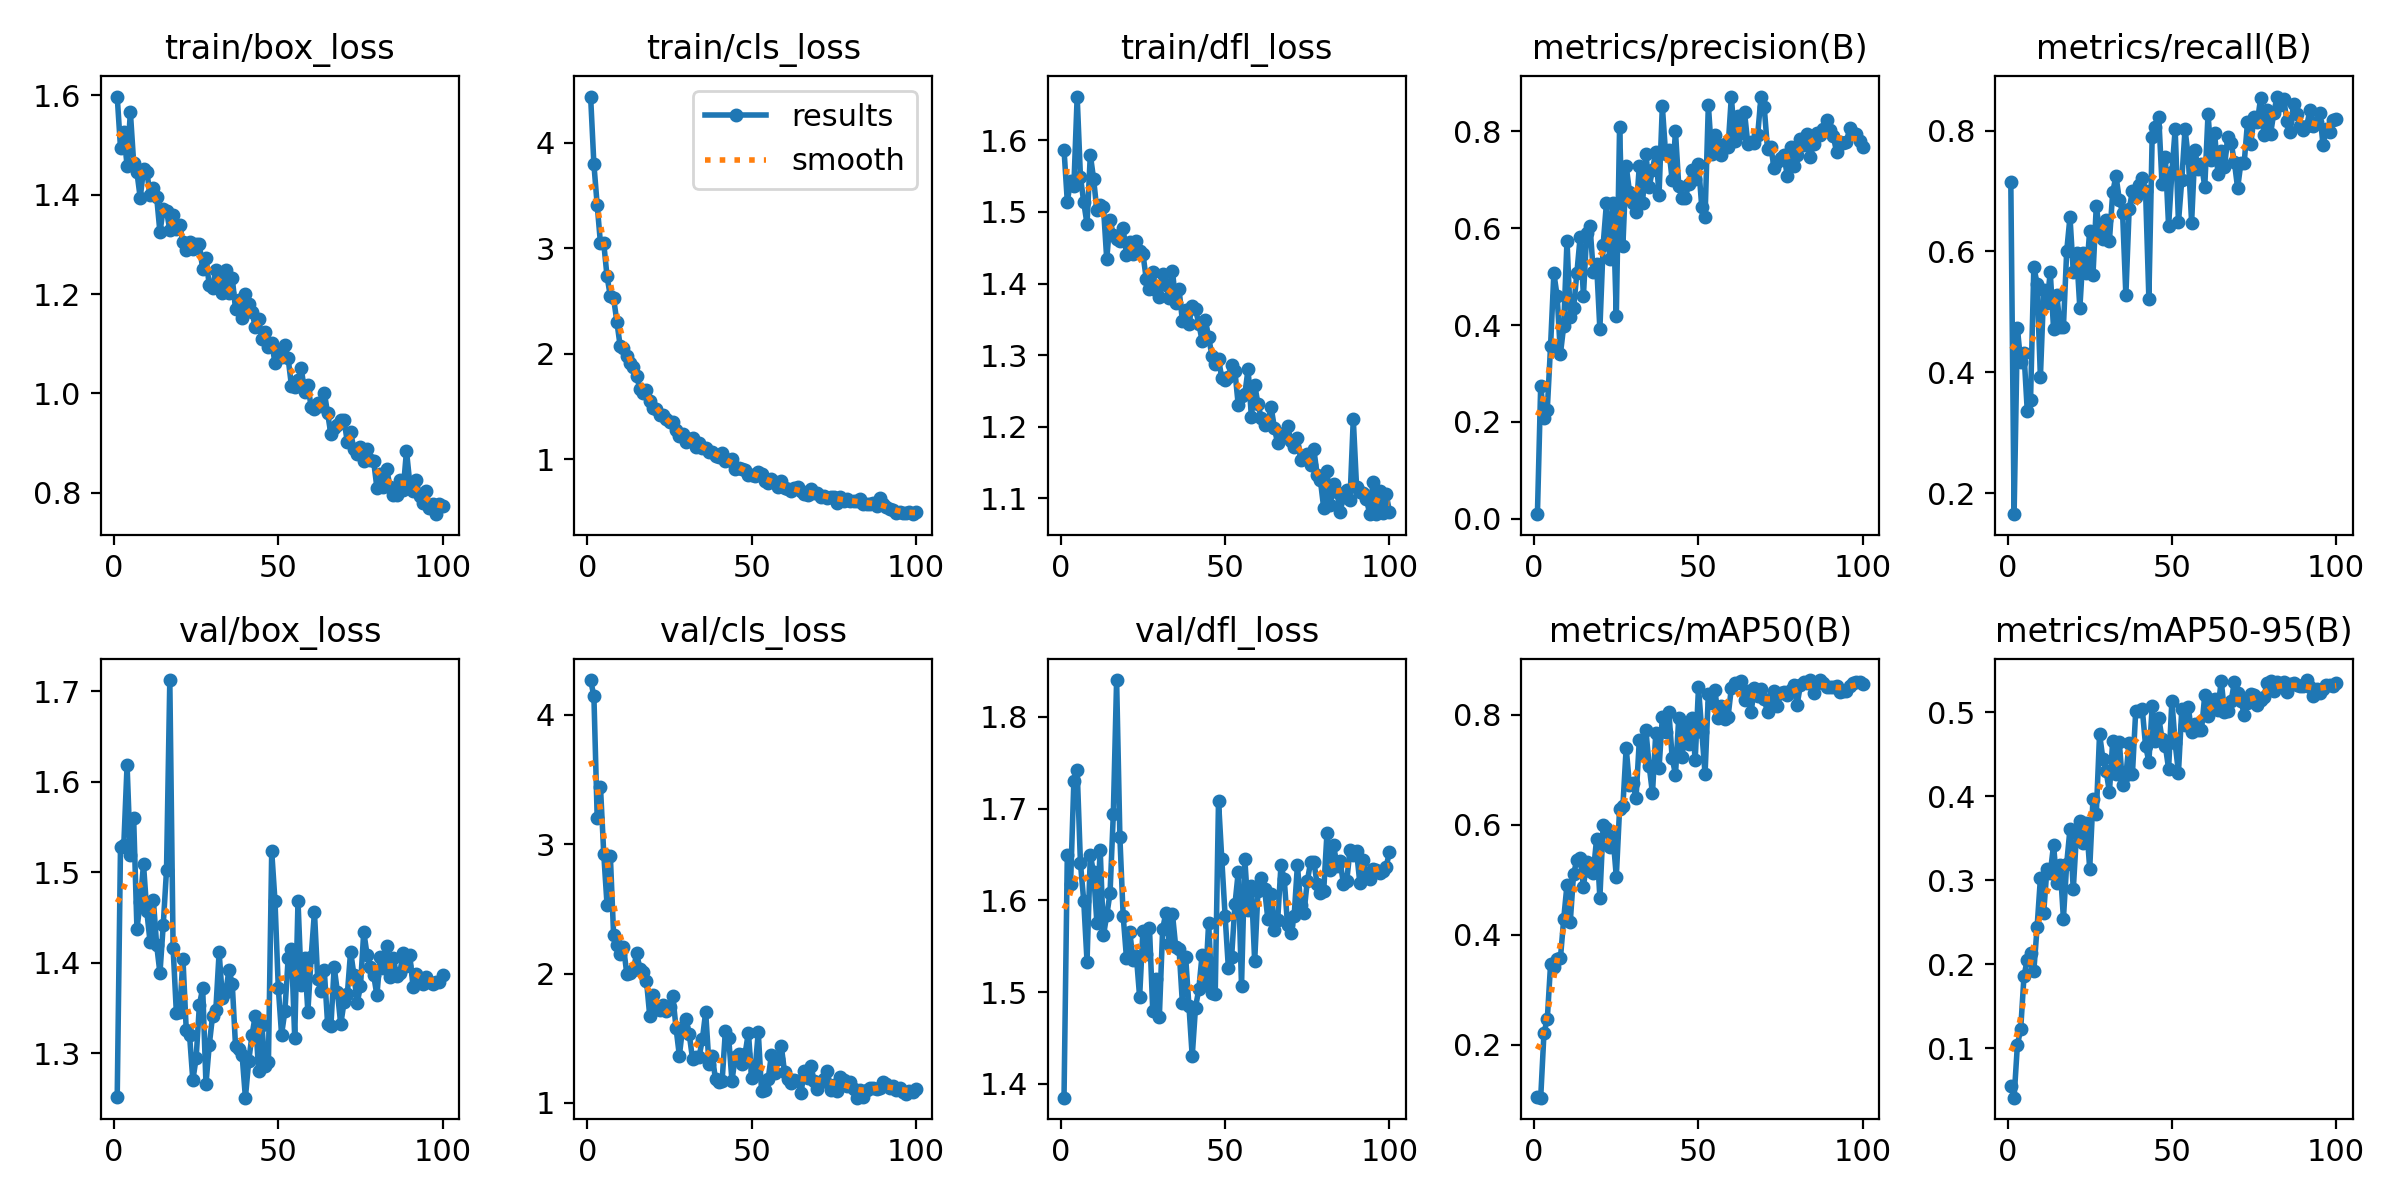

The table this chart was drawn from, first rows:
epoch, time, train/box_loss, train/cls_loss, train/dfl_loss, metrics/precision(B), metrics/recall(B), metrics/mAP50(B), metrics/mAP50-95(B), val/box_loss, val/cls_loss, val/dfl_loss, lr/pg0, lr/pg1, lr/pg2
1, 57.58, 1.598, 4.436, 1.587, 0.00946, 0.7141, 0.1061, 0.05476, 1.252, 4.268, 1.385, 0.0003621, 0.0003621, 0.0003621
2, 84.83, 1.495, 3.794, 1.514, 0.2748, 0.1653, 0.1041, 0.04112, 1.528, 4.142, 1.649, 0.0007323, 0.0007323, 0.0007323
3, 114.6, 1.527, 3.408, 1.544, 0.2077, 0.4731, 0.2222, 0.104, 1.53, 3.205, 1.618, 0.001102, 0.001102, 0.001102
4, 143.8, 1.458, 3.043, 1.536, 0.2253, 0.4174, 0.2467, 0.1223, 1.618, 3.442, 1.73, 0.001109, 0.001109, 0.001109
5, 174.3, 1.567, 3.044, 1.661, 0.3569, 0.4324, 0.3464, 0.1854, 1.519, 2.923, 1.742, 0.001107, 0.001107, 0.001107
6, 203.1, 1.465, 2.731, 1.549, 0.5067, 0.3364, 0.3412, 0.2056, 1.56, 2.53, 1.64, 0.001104, 0.001104, 0.001104
7, 232.8, 1.445, 2.545, 1.514, 0.46, 0.3541, 0.3555, 0.2139, 1.437, 2.909, 1.599, 0.001101, 0.001101, 0.001101
8, 261.4, 1.394, 2.524, 1.483, 0.3403, 0.574, 0.3574, 0.1921, 1.467, 2.295, 1.533, 0.001098, 0.001098, 0.001098
9, 291.3, 1.451, 2.299, 1.58, 0.398, 0.5469, 0.4291, 0.2445, 1.509, 2.218, 1.649, 0.001094, 0.001094, 0.001094
10, 319.3, 1.447, 2.069, 1.546, 0.5742, 0.3922, 0.4912, 0.3022, 1.457, 2.153, 1.63, 0.001089, 0.001089, 0.001089
11, 347.6, 1.4, 2.054, 1.502, 0.416, 0.5356, 0.4242, 0.2615, 1.423, 2.206, 1.575, 0.001084, 0.001084, 0.001084
12, 375.4, 1.414, 1.98, 1.509, 0.4347, 0.5139, 0.5103, 0.3139, 1.469, 1.999, 1.655, 0.001078, 0.001078, 0.001078
13, 402.6, 1.396, 1.911, 1.507, 0.5069, 0.5656, 0.5364, 0.3082, 1.42, 2.002, 1.562, 0.001072, 0.001072, 0.001072
14, 429.5, 1.324, 1.873, 1.434, 0.5817, 0.4726, 0.5389, 0.342, 1.389, 2.028, 1.584, 0.001066, 0.001066, 0.001066
15, 456.8, 1.372, 1.788, 1.489, 0.4608, 0.5273, 0.4877, 0.2962, 1.442, 2.155, 1.608, 0.001059, 0.001059, 0.001059
16, 482.8, 1.368, 1.664, 1.468, 0.5907, 0.4745, 0.5331, 0.3178, 1.502, 2.039, 1.694, 0.001051, 0.001051, 0.001051
17, 510.3, 1.329, 1.623, 1.462, 0.6042, 0.4744, 0.5157, 0.2543, 1.712, 2.015, 1.84, 0.001043, 0.001043, 0.001043
18, 536.9, 1.359, 1.655, 1.459, 0.5096, 0.6007, 0.5129, 0.3197, 1.417, 1.942, 1.668, 0.001034, 0.001034, 0.001034
19, 565.2, 1.331, 1.549, 1.477, 0.5266, 0.657, 0.5746, 0.3611, 1.344, 1.668, 1.583, 0.001025, 0.001025, 0.001025
20, 592.2, 1.338, 1.484, 1.44, 0.3914, 0.5663, 0.4673, 0.289, 1.346, 1.832, 1.537, 0.001016, 0.001016, 0.001016
21, 619.3, 1.305, 1.478, 1.458, 0.5659, 0.5982, 0.599, 0.3565, 1.404, 1.729, 1.566, 0.001006, 0.001006, 0.001006
22, 646.2, 1.289, 1.421, 1.441, 0.6516, 0.5063, 0.595, 0.3704, 1.326, 1.722, 1.535, 0.0009956, 0.0009956, 0.0009956
23, 674, 1.305, 1.413, 1.459, 0.5364, 0.5978, 0.5605, 0.3438, 1.321, 1.753, 1.54, 0.0009848, 0.0009848, 0.0009848
24, 700, 1.29, 1.38, 1.446, 0.6509, 0.5638, 0.5786, 0.3685, 1.271, 1.707, 1.495, 0.0009736, 0.0009736, 0.0009736
25, 727.6, 1.301, 1.355, 1.442, 0.4189, 0.6347, 0.5057, 0.3138, 1.294, 1.743, 1.567, 0.0009619, 0.0009619, 0.0009619
26, 754.3, 1.3, 1.348, 1.407, 0.8095, 0.5618, 0.6295, 0.397, 1.353, 1.827, 1.542, 0.0009499, 0.0009499, 0.0009499
27, 788.8, 1.25, 1.279, 1.393, 0.563, 0.6753, 0.6338, 0.3793, 1.372, 1.576, 1.57, 0.0009375, 0.0009375, 0.0009375
28, 815.3, 1.273, 1.219, 1.416, 0.7291, 0.6326, 0.7401, 0.4744, 1.266, 1.365, 1.479, 0.0009247, 0.0009247, 0.0009247
29, 843.7, 1.218, 1.234, 1.39, 0.675, 0.6207, 0.6719, 0.4448, 1.309, 1.585, 1.514, 0.0009116, 0.0009116, 0.0009116
30, 876.1, 1.213, 1.167, 1.382, 0.6517, 0.6527, 0.6759, 0.43, 1.341, 1.646, 1.473, 0.0008981, 0.0008981, 0.0008981
31, 902.4, 1.249, 1.19, 1.413, 0.6325, 0.6181, 0.6481, 0.405, 1.348, 1.531, 1.568, 0.0008843, 0.0008843, 0.0008843
32, 930.5, 1.228, 1.198, 1.398, 0.7284, 0.6981, 0.7541, 0.4661, 1.412, 1.342, 1.587, 0.0008702, 0.0008702, 0.0008702
33, 957.9, 1.203, 1.111, 1.379, 0.6526, 0.7252, 0.7269, 0.4269, 1.361, 1.356, 1.552, 0.0008557, 0.0008557, 0.0008557
34, 986, 1.249, 1.156, 1.417, 0.7532, 0.6856, 0.7719, 0.4643, 1.367, 1.355, 1.585, 0.000841, 0.000841, 0.000841
35, 1014, 1.202, 1.101, 1.372, 0.6844, 0.6644, 0.7069, 0.4138, 1.392, 1.492, 1.549, 0.000826, 0.000826, 0.000826
36, 1042, 1.232, 1.108, 1.392, 0.721, 0.5275, 0.6571, 0.425, 1.376, 1.703, 1.547, 0.0008107, 0.0008107, 0.0008107
37, 1069, 1.17, 1.068, 1.348, 0.7563, 0.6702, 0.766, 0.4637, 1.308, 1.303, 1.488, 0.0007952, 0.0007952, 0.0007952
38, 1097, 1.188, 1.066, 1.363, 0.6694, 0.6998, 0.7029, 0.4269, 1.305, 1.36, 1.538, 0.0007795, 0.0007795, 0.0007795
39, 1124, 1.153, 1.032, 1.344, 0.8517, 0.6896, 0.7955, 0.5017, 1.298, 1.183, 1.485, 0.0007635, 0.0007635, 0.0007635
40, 1152, 1.2, 1.023, 1.368, 0.7531, 0.7107, 0.7682, 0.5019, 1.251, 1.165, 1.43, 0.0007473, 0.0007473, 0.0007473
41, 1178, 1.181, 1.058, 1.364, 0.7619, 0.7216, 0.8051, 0.5037, 1.291, 1.166, 1.483, 0.000731, 0.000731, 0.000731
42, 1206, 1.165, 0.9821, 1.344, 0.6989, 0.6998, 0.7212, 0.4599, 1.32, 1.557, 1.503, 0.0007145, 0.0007145, 0.0007145
43, 1233, 1.133, 0.9872, 1.32, 0.7997, 0.5221, 0.6912, 0.4412, 1.342, 1.503, 1.54, 0.0006978, 0.0006978, 0.0006978
44, 1260, 1.15, 1.001, 1.349, 0.6871, 0.7899, 0.795, 0.507, 1.281, 1.17, 1.508, 0.000681, 0.000681, 0.000681
45, 1288, 1.11, 0.9107, 1.325, 0.6617, 0.8053, 0.7224, 0.4663, 1.331, 1.358, 1.576, 0.0006641, 0.0006641, 0.0006641
46, 1315, 1.123, 0.9116, 1.299, 0.6619, 0.8234, 0.7775, 0.4935, 1.286, 1.38, 1.499, 0.0006471, 0.0006471, 0.0006471
47, 1343, 1.093, 0.9082, 1.287, 0.6907, 0.7114, 0.7477, 0.4685, 1.29, 1.302, 1.498, 0.00063, 0.00063, 0.00063
48, 1370, 1.101, 0.9002, 1.295, 0.72, 0.7567, 0.7941, 0.4603, 1.523, 1.38, 1.709, 0.0006128, 0.0006128, 0.0006128
49, 1398, 1.062, 0.8518, 1.267, 0.7019, 0.6418, 0.718, 0.4328, 1.468, 1.544, 1.645, 0.0005956, 0.0005956, 0.0005956
50, 1425, 1.083, 0.847, 1.265, 0.7324, 0.7315, 0.8497, 0.5138, 1.373, 1.193, 1.583, 0.0005783, 0.0005783, 0.0005783
51, 1453, 1.073, 0.8365, 1.269, 0.6432, 0.8022, 0.7695, 0.4629, 1.321, 1.243, 1.526, 0.0005611, 0.0005611, 0.0005611
52, 1481, 1.097, 0.8778, 1.287, 0.6238, 0.6482, 0.6926, 0.4281, 1.346, 1.549, 1.539, 0.0005438, 0.0005438, 0.0005438
53, 1509, 1.071, 0.8555, 1.277, 0.8546, 0.7176, 0.8372, 0.5034, 1.405, 1.093, 1.596, 0.0005265, 0.0005265, 0.0005265
54, 1535, 1.016, 0.7967, 1.23, 0.7524, 0.8024, 0.8213, 0.4849, 1.415, 1.097, 1.631, 0.0005093, 0.0005093, 0.0005093
55, 1563, 1.014, 0.7702, 1.243, 0.7922, 0.7555, 0.8454, 0.5057, 1.317, 1.181, 1.506, 0.0004921, 0.0004921, 0.0004921
56, 1591, 1.028, 0.8105, 1.245, 0.7722, 0.6479, 0.7946, 0.4764, 1.468, 1.373, 1.645, 0.000475, 0.000475, 0.000475
57, 1617, 1.051, 0.7827, 1.281, 0.7508, 0.7672, 0.8153, 0.4865, 1.376, 1.229, 1.589, 0.000458, 0.000458, 0.000458
58, 1646, 1.003, 0.7341, 1.214, 0.7733, 0.7363, 0.7915, 0.4793, 1.405, 1.335, 1.615, 0.0004411, 0.0004411, 0.0004411
59, 1673, 1.017, 0.7896, 1.259, 0.7667, 0.7445, 0.7964, 0.4788, 1.346, 1.441, 1.534, 0.0004243, 0.0004243, 0.0004243
60, 1699, 0.9727, 0.7266, 1.232, 0.8717, 0.7071, 0.849, 0.5204, 1.407, 1.237, 1.61, 0.0004076, 0.0004076, 0.0004076
... 40 more rows
